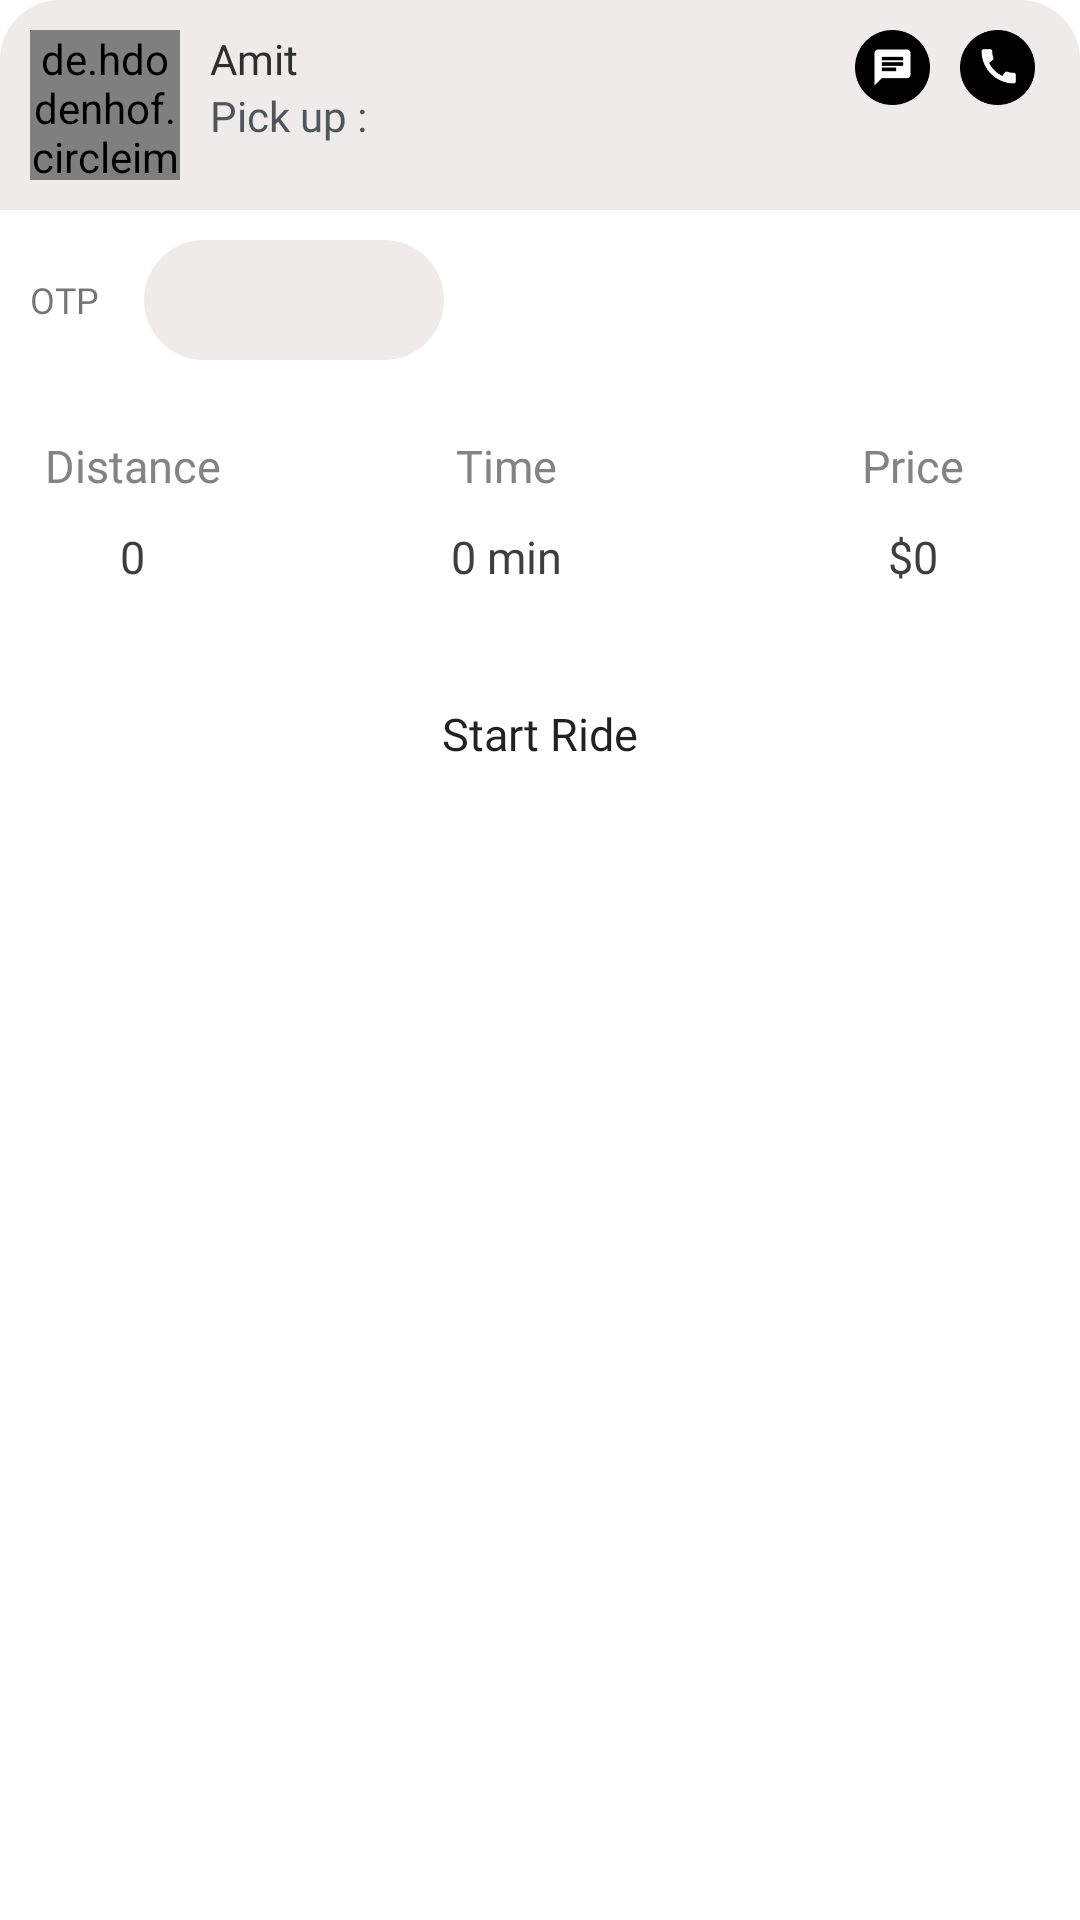

Layout XML and referenced resources for this Android screen:
<!-- AndroidManifest.xml: application theme Theme.ABCTaxiDriver -->
<!-- res/layout/start_ride.xml -->
<?xml version="1.0" encoding="utf-8"?>
<LinearLayout xmlns:android="http://schemas.android.com/apk/res/android"
    android:layout_width="match_parent"
    android:layout_height="wrap_content"
    android:layout_gravity="bottom"
    android:background="@drawable/white_shape"
    android:orientation="vertical">

    <RelativeLayout
        android:layout_width="match_parent"
        android:layout_height="wrap_content"
        android:background="@drawable/gray_shape"
        android:orientation="horizontal">


        <RelativeLayout
            android:id="@+id/rlProfile"
            android:layout_width="wrap_content"
            android:layout_height="wrap_content"
            android:layout_gravity="center"
            android:padding="10dp">

            <de.hdodenhof.circleimageview.CircleImageView
                android:id="@+id/ivCust"
                android:layout_width="50dp"
                android:layout_height="50dp"
                android:src="@drawable/default_profile" />

        </RelativeLayout>

        <LinearLayout
            android:layout_toRightOf="@+id/rlProfile"
            android:layout_width="match_parent"
            android:layout_height="wrap_content"
            android:layout_gravity="center"
            android:layout_marginRight="10dp"
            android:orientation="vertical">

            <TextView
                android:id="@+id/tvCustName"
                android:layout_width="wrap_content"
                android:layout_height="wrap_content"
                android:fontFamily="@font/poppins_medium"
                android:text="Amit"
                android:textColor="@color/black2"
                android:textSize="14sp"
                android:layout_marginTop="10dp"/>

            <TextView
                android:id="@+id/tvCustPickAddress"
                android:layout_width="match_parent"
                android:layout_height="wrap_content"
                android:fontFamily="@font/poppins_regular"
                android:text="Pick up :"
                android:textColor="@color/black3"
                android:textSize="14sp" />

        </LinearLayout>

        <RelativeLayout
            android:layout_width="wrap_content"
            android:layout_height="wrap_content"
            android:layout_marginTop="10dp"
            >

            <LinearLayout
                android:layout_width="wrap_content"
                android:layout_height="wrap_content"
                android:layout_alignParentRight="true"
                android:layout_gravity="center">


                <ImageView
                    android:id="@+id/ivMsg"
                    android:layout_width="25dp"
                    android:layout_height="25dp"
                    android:src="@drawable/msg_ride" />

                <ImageView
                    android:id="@+id/ivCall"
                    android:layout_width="25dp"
                    android:layout_height="25dp"
                    android:layout_marginLeft="10dp"
                    android:layout_marginRight="15dp"
                    android:src="@drawable/call_ride" />


            </LinearLayout>

        </RelativeLayout>

    </RelativeLayout>

    <LinearLayout
        android:layout_width="match_parent"
        android:layout_height="wrap_content"
        android:layout_marginHorizontal="10dp"
        android:layout_marginTop="10dp"
        android:background="@drawable/white_shape_ride"
        android:orientation="horizontal">

        <LinearLayout
            android:layout_width="wrap_content"
            android:layout_height="wrap_content"
            android:orientation="vertical"
            android:visibility="gone">

            <TextView
                android:layout_width="wrap_content"
                android:layout_height="wrap_content"
                android:fontFamily="@font/poppins_medium"
                android:text="Mercedes Benz"
                android:textColor="@color/brown"
                android:textSize="13sp" />

            <TextView
                android:layout_width="wrap_content"
                android:layout_height="wrap_content"
                android:fontFamily="@font/poppins_medium"
                android:text="VD 128 235"
                android:textColor="@color/brown2"
                android:textSize="10sp" />


        </LinearLayout>

        <RelativeLayout
            android:layout_width="wrap_content"
            android:layout_height="wrap_content"
            android:layout_gravity="center"
            android:gravity="right">

            <TextView
                android:layout_width="wrap_content"
                android:layout_height="wrap_content"
                android:fontFamily="@font/poppins_medium"
                android:textSize="12sp"
                android:layout_marginRight="10dp"
                android:text="OTP" />

        </RelativeLayout>

        <LinearLayout
            android:layout_width="100dp"
            android:layout_height="wrap_content"
            android:layout_gravity="center"
            android:layout_marginLeft="5dp"
            android:background="@drawable/gray_shape_otp"
            android:orientation="horizontal">

            <EditText
                android:id="@+id/etOTP"
                android:layout_width="match_parent"
                android:layout_height="40dp"
                android:background="@android:color/transparent"
                android:singleLine="true"
                android:inputType="number"
                android:gravity="center"
                android:maxLength="4"
                android:textSize="13sp" />

        </LinearLayout>

    </LinearLayout>

    <LinearLayout
        android:layout_width="match_parent"
        android:layout_height="wrap_content"
        android:layout_marginTop="10dp"
        android:orientation="horizontal">

        <LinearLayout
            android:layout_width="wrap_content"
            android:layout_height="wrap_content"
            android:gravity="center"
            android:orientation="vertical"
            android:padding="15dp">

            <TextView
                android:layout_width="wrap_content"
                android:layout_height="wrap_content"
                android:fontFamily="@font/poppins_medium"
                android:text="@string/distance"
                android:textColor="@color/brown2"
                android:textSize="15sp" />

            <TextView
                android:id="@+id/tvBookingDist"
                android:layout_width="wrap_content"
                android:layout_height="wrap_content"
                android:layout_marginTop="10dp"
                android:fontFamily="@font/poppins_medium"
                android:text="0"
                android:textColor="@color/brown"
                android:textSize="15sp" />

        </LinearLayout>

        <LinearLayout
            android:layout_width="wrap_content"
            android:layout_height="wrap_content"
            android:layout_weight="2"
            android:gravity="center"
            android:orientation="vertical"
            android:padding="15dp">

            <TextView
                android:layout_width="wrap_content"
                android:layout_height="wrap_content"
                android:fontFamily="@font/poppins_medium"
                android:text="@string/time"
                android:textColor="@color/brown2"
                android:textSize="15sp" />

            <TextView
                android:id="@+id/tvBookingTime"
                android:layout_width="wrap_content"
                android:layout_height="wrap_content"
                android:layout_marginTop="10dp"
                android:fontFamily="@font/poppins_medium"
                android:text="0 min"
                android:textColor="@color/brown"
                android:textSize="15sp" />

        </LinearLayout>

        <LinearLayout
            android:layout_width="wrap_content"
            android:layout_height="wrap_content"
            android:layout_weight="1"
            android:gravity="center"
            android:orientation="vertical"
            android:padding="15dp">

            <TextView
                android:layout_width="wrap_content"
                android:layout_height="wrap_content"
                android:fontFamily="@font/poppins_medium"
                android:text="@string/price"
                android:textColor="@color/brown2"
                android:textSize="15sp" />

            <TextView
                android:id="@+id/tvBookingPrice"
                android:layout_width="wrap_content"
                android:layout_height="wrap_content"
                android:layout_marginTop="10dp"
                android:fontFamily="@font/poppins_medium"
                android:text="$0"
                android:textColor="@color/brown"
                android:textSize="15sp" />

        </LinearLayout>

    </LinearLayout>

    <Button
        android:id="@+id/buttonStartRide"
        android:layout_width="350dp"
        android:layout_height="wrap_content"
        android:layout_marginTop="10dp"
        android:layout_marginBottom="10dp"
        android:layout_gravity="center"
        android:background="@drawable/rectangle"
        android:fontFamily="@font/poppins_bold"
        android:text="@string/start"
        android:textAllCaps="false"
        android:textSize="15sp" />

</LinearLayout>
<!-- resources referenced by this layout -->
<resources>
  <color name="black2">#2E2E2E</color>
  <color name="black3">#50555C</color>
  <color name="brown">#3E3E3E</color>
  <color name="brown2">#838383</color>
  <!-- drawable call_ride: png bitmap (drawable, 2207 bytes) -->
  <!-- drawable gray_shape (drawable) -->
  <?xml version="1.0" encoding="utf-8"?>
  <shape
      xmlns:android="http://schemas.android.com/apk/res/android">
      <solid android:color="@color/black4" />
  
      <corners
          android:topRightRadius="20dp"
          android:topLeftRadius="20dp"/>
  
  </shape>
  <!-- drawable gray_shape_otp (drawable) -->
  <?xml version="1.0" encoding="utf-8"?>
  <shape
      xmlns:android="http://schemas.android.com/apk/res/android">
      <solid android:color="@color/black4" />
  
      <corners
          android:topRightRadius="20dp"
          android:bottomRightRadius="20dp"
          android:topLeftRadius="20dp"
          android:bottomLeftRadius="20dp"/>
  
  </shape>
  <!-- drawable msg_ride: png bitmap (drawable, 1760 bytes) -->
  <!-- drawable white_shape (drawable) -->
  <?xml version="1.0" encoding="utf-8"?>
  <shape
      xmlns:android="http://schemas.android.com/apk/res/android">
      <solid android:color="@color/white" />
  
      <corners
          android:topRightRadius="20dp"
          android:topLeftRadius="20dp"/>
  
  </shape>
  <!-- drawable white_shape_ride (drawable) -->
  <?xml version="1.0" encoding="utf-8"?>
  <shape
      xmlns:android="http://schemas.android.com/apk/res/android">
      <solid android:color="@color/white" />
  
  
  
  </shape>
  <string name="distance">Distance</string>
  <string name="price">Price</string>
  <string name="start">Start Ride</string>
  <string name="time">Time</string>
  <style name="Theme.ABCTaxiDriver" parent="Theme.MaterialComponents.DayNight.NoActionBar">
          
          <item name="colorPrimary">@color/black</item>
          <item name="colorPrimaryVariant">@color/black</item>
          <item name="colorOnPrimary">@color/white</item>
          
          <item name="colorSecondary">@color/teal_200</item>
          <item name="colorSecondaryVariant">@color/teal_700</item>
          <item name="colorOnSecondary">@color/black</item>
          
          <item name="android:statusBarColor" tools:targetApi="l">?attr/colorPrimaryVariant</item>
          
      </style>
  <color name="black4">#E1EDE9E9</color>
  <color name="white">#FFFFFFFF</color>
  <color name="black">#FF000000</color>
  <color name="teal_200">#FF03DAC5</color>
  <color name="teal_700">#FF018786</color>
</resources>
